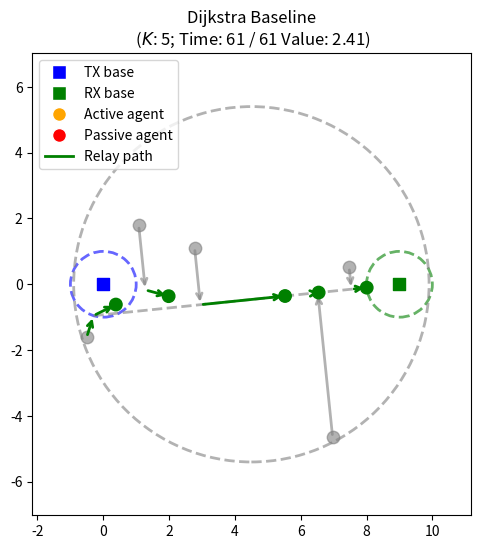

The script that saved this image:
import numpy as np
import matplotlib.pyplot as plt
import networkx as nx
from matplotlib.lines import Line2D
import matplotlib.animation as animation
from matplotlib.animation import FFMpegWriter
import os

"""
More complex:
Assumes the edge weight for ps_k -> q_j takes all possible paths to q_j into consideration.
"""

def compute_retrieval_point(pk, Rcom, p_tx=np.array([0.0, 0.0])):
    v = pk - p_tx 
    norm_pk = np.linalg.norm(v)
    if norm_pk > Rcom:
        return (Rcom / norm_pk) * v + p_tx
    else:
        return pk

def compute_relay_point(pj, ps_k, pk, pr, j_k, Rcom):
    """
    Compute the relay point for agent j_k (index in sorted projection order, starting from 1):
    - Project pj onto the line from ps_k to pr to get bar_pj (pmeet_j).
    - If agent can reach bar_pj in time, return bar_pj.
    - Otherwise, return q_j as described in the prompt.
    """
    # Direction from ps_k to pr
    u = pr - ps_k
    norm_u = np.linalg.norm(u)
    u = u / norm_u

    # Projection of pj onto the line (pmeet_j)
    bar_pj = ps_k + np.dot(pj - ps_k, u) * u

    c = np.linalg.norm(ps_k - pk)
    a = np.linalg.norm(bar_pj - ps_k) - j_k*Rcom
    a = np.linalg.norm(bar_pj - pj)

    # Condition for using the projection point
    if a <= c + max(0, np.linalg.norm(bar_pj - ps_k) - j_k*Rcom):
        return bar_pj

    # Otherwise, solve for q_j = bar_pj + t*n
    # n = unit normal from line to pj
    diff = pj - bar_pj
    norm_diff = np.linalg.norm(diff)
    if norm_diff < 1e-12:
        # pj is on the line, but can't reach bar_pj in time, so just return bar_pj
        return bar_pj
    n = diff / norm_diff

    # Quadratic coefficients
    D2 = c**2
    a2 = a**2
    b2 = a**2
    A = 4 * (b2 - D2)
    B = 4 * a * (D2 + a2 - b2)
    C = (D2 + a2 - b2)**2 - 4 * D2 * a2

    # Solve quadratic
    disc = B**2 - 4*A*C
    if disc < 0:
        raise ValueError("No real solution for relay point")
    sqrt_disc = np.sqrt(disc)
    t1 = (-B + sqrt_disc) / (2*A)
    t2 = (-B - sqrt_disc) / (2*A)

    # Choose the root that is in the direction of pj from bar_pj
    q1 = bar_pj + t1 * n
    q2 = bar_pj + t2 * n
    if np.dot(q1 - bar_pj, pj - bar_pj) >= 0:
        return q1
    else:
        return q2
    

def sample_capsule_point(R, Rcom, rng):
    """
    Sample a point uniformly from a capsule (rectangle + two half circles) along the x-axis,
    with rectangle width R, height 3*Rcom, and half circle radii 1.5*Rcom.
    The left circle is centered at (0, 0), the right at (R, 0).
    The rectangle's left side intersects the origin and has width R.
    """
    height = 3 * Rcom
    radius = 1.5 * Rcom
    area_rect = R * height
    area_circ = np.pi * radius**2
    area_total = area_rect + area_circ

    u = rng.uniform(0, area_total)
    if u < area_rect:
        # Rectangle part: x in [0, R]
        x = rng.uniform(0, R)
        y = rng.uniform(-height/2, height/2)
    else:
        # One of the half circles
        u_circ = rng.uniform(0, 1)
        r = radius * np.sqrt(u_circ)
        if rng.uniform() < 0.5:
            # Left half circle (centered at (0,0)), theta in [-pi/2, pi/2]
            theta = rng.uniform(np.pi/2, 3*np.pi/2)
            x = r * np.cos(theta)
            y = r * np.sin(theta)
        else:
            # Right half circle (centered at (R,0)), theta in [pi/2, 3pi/2]
            theta = rng.uniform(-np.pi/2, np.pi/2)
            x = R + r * np.cos(theta)
            y = r * np.sin(theta)
    return np.array([x, y])


def dijkstra_baseline(p_agents, p_tx, p_recv, Rcom=1.0, sigma=0.1, beta=0.99, c_pos=0.1, jammer=False):
    K = p_agents.shape[0]
    I = list(range(K))
    best_path = None
    best_distance = np.inf
    best_k = None
    best_graph = None
    best_relay_points = None

    # Store all candidate paths and relay points for later agent movement computation
    candidate_paths = []
    candidate_relay_points = []
    candidate_graphs = []
    candidate_k = []

    for k in I:
        pk = p_agents[k]
        ps_k = compute_retrieval_point(pk, Rcom, p_tx)
        pr = p_recv

        # Build graph G_k
        Gk = nx.DiGraph()

        # Node set
        node_map = {}  # maps agent idx to relay point
        Gk.add_node(k, pos=pk)  # retrieving agent
        Gk.add_node('s_k', pos=ps_k)
        Gk.add_node('r', pos=pr)

        # Direction vector from retrieval point to receiver
        direction = pr - ps_k
        norm_dir = np.linalg.norm(direction)
        direction = direction / norm_dir

        # Project all other agents onto the line and sort by increasing distance from ps_k to projection point
        agent_projections = []
        for j in I:
            if j == k:
                continue
            pj = p_agents[j]
            # Compute projection point of pj onto the line through ps_k and pr
            u = direction
            proj_pj = ps_k + np.dot(pj - ps_k, u) * u
            dist = np.linalg.norm(proj_pj - ps_k)
            # Only keep agents whose projection is to the right of ps_k
            if 0 <= np.dot(proj_pj - ps_k, pr - ps_k) :
                agent_projections.append((j, proj_pj, dist))

        # Sort by increasing distance from ps_k to projection point
        sorted_agents = [j for j, proj, dist in sorted(agent_projections, key=lambda x: x[2])]

        # Add relay agents and compute relay points
        for idx, j in enumerate(sorted_agents):  
            pj = p_agents[j]
            relay_j = compute_relay_point(pj, ps_k, pk, pr, j_k=idx+1, Rcom=Rcom)
            node_map[j] = relay_j
            Gk.add_node(j, pos=relay_j)

        # Edge set
        # From retrieving agent k to its retrieval point s_k
        Gk.add_edge(k, 's_k', weight=np.linalg.norm(ps_k - pk))

        # From retrieval point s_k to receiving base r
        Gk.add_edge('s_k', 'r', weight=max(0, np.linalg.norm(pr - ps_k) - Rcom))

        # From retrieval point s_k to relay agents j
        for j, relay_j in node_map.items():
            if j != k:
                w = max(0, np.linalg.norm(relay_j - ps_k) - Rcom)
                Gk.add_edge('s_k', j, weight=w)

                # From relay agents j to receiving base r
                Gk.add_edge(j, 'r', weight=max(0, np.linalg.norm(pr - relay_j) - Rcom))
        
        # From relay agents j to other relay agents l
        for j, relay_j in node_map.items():
            if j != k:
                for l, relay_l in node_map.items():
                    if j != l and l != k:
                        Gk.add_edge(j, l, weight=max(0, np.linalg.norm(relay_l - relay_j) - Rcom))

        # Run Dijkstra from k to r
        try:
            path = nx.dijkstra_path(Gk, source=k, target='r', weight='weight')

            # Compute total distance of path
            total_dist = 0
            for i in range(len(path)-1):
                total_dist += Gk.edges[path[i], path[i+1]]['weight']


            candidate_paths.append((path, total_dist))
            candidate_relay_points.append(node_map)
            candidate_graphs.append(Gk)
            candidate_k.append(k)

            # Update best if needed
            if total_dist < best_distance:
                best_distance = total_dist
                best_path = path
                best_k = k
                best_graph = Gk
                best_relay_points = node_map
        except nx.NetworkXNoPath:
            continue

    # TODO: Adjust for jammer 
    if jammer:
        print("Not implemented: jammer adjustment")

    # Find relaying agents in optimal path (excluding retrieving agent and bases)
    relaying_agents = [n for n in best_path if isinstance(n, int) and n != best_k]
    k_D = len(relaying_agents)                 # number of relaying agents
    T_M = int(np.ceil(best_distance / sigma))  # movement time
    T_D = T_M + k_D + 2                        # total delivery time

    # Compute per-agent distances and movement times
    D_k = np.zeros(K)
    t_start_k = np.zeros(K, dtype=int)
    t_stop_k = -1*np.ones(K, dtype=int)  # -1 means agent does not move

    # Map agent index to relay point in path
    relay_points_in_path = []
    for n in best_path:
        if isinstance(n, int) and n != best_k:
            relay_points_in_path.append(best_relay_points[n])

    # Distance and movement times for retrieving agent
    if k_D > 0:  # there are relaying agents
        first_relay = relaying_agents[0]
        t_stop_k[best_k] = int(np.ceil(
            np.linalg.norm(best_graph.nodes['s_k']['pos'] - p_agents[best_k]) / sigma
        )) + 1 + int(np.ceil(
            max(0, np.linalg.norm(best_relay_points[first_relay] - best_graph.nodes['s_k']['pos']) - Rcom
        ) / sigma))
    else:
        # No relaying agents: retrieving agent goes to retrieval point, then to receiver
        t_stop_k[best_k] = int(np.ceil(
            np.linalg.norm(best_graph.nodes['s_k']['pos'] - p_agents[best_k]) / sigma
        )) + 1 + int(np.ceil(
            max(0, np.linalg.norm(p_recv - best_graph.nodes['s_k']['pos']) - Rcom
        ) / sigma))

    # Distances and movement times for relaying agents
    for idx, k in enumerate(relaying_agents):
        relay_point = best_relay_points[k]
        if idx < k_D - 1:  # not the last relay agent
            next_relay = relaying_agents[idx+1]
            D_k[k] = np.linalg.norm(relay_point - p_agents[k]) \
                + max(0, np.linalg.norm(best_relay_points[next_relay] - relay_point) - Rcom)
        else:  # last relay agent
            D_k[k] = np.linalg.norm(relay_point - p_agents[k]) \
                + max(0, np.linalg.norm(p_recv - relay_point) - Rcom)
            
    # Movement times
    for idx, k in enumerate(relaying_agents):
        # Start time: must arrive at relay point before the preceding agent arrives
        travel_projection_time = int(np.ceil(np.linalg.norm(best_relay_points[k] - p_agents[k]) / sigma))
        if idx == 0:
            t_start_k[k] = t_stop_k[best_k] - travel_projection_time
        else:
            prev_relay = relaying_agents[idx-1]
            prev_arrival = t_stop_k[prev_relay]  # previous relay agent's arrival at this relay point
            t_start_k[k] = prev_arrival - travel_projection_time

        # Stop time: when agent reaches the point where it relays the message to the next agent
        next_relay_time = int(np.ceil(max(0, np.linalg.norm(best_relay_points[relaying_agents[idx+1]] - best_relay_points[k]) - Rcom) / sigma)) \
            if idx < k_D - 1 else int(np.ceil(max(0, np.linalg.norm(p_recv - best_relay_points[k]) - Rcom) / sigma))
        t_stop_k[k] = t_start_k[k] + travel_projection_time + 1 + next_relay_time  

    # Value computation (see reasoning behind cost parameters, especially state s^#)
    T = int(np.floor((1.1 * R + 2 * Rcom) / sigma)) + K
    Rmax = (K+4)*Rcom
    D_tot = (1 + 0.1 * K) * Rmax + (2 + 0.5 * K * (K - 1)) * Rcom
    r_del = ((1-beta**T)/(1-beta))*(D_tot/T)
    V_piD = (beta**T_D)*r_del
    for t in range(T_D+1):
        for k in range(K):
            if t_start_k[k] <= t < t_stop_k[k]:
                V_piD -= c_pos * sigma**2 * (beta**t)

    return {
        'retrieving_agent': best_k,
        'path': best_path,
        'distance': best_distance,
        'delivery_time': T_D,
        'value': V_piD,
        'relay_points': best_relay_points,
        'graph': best_graph,
        'agent_distances': D_k,
        'agent_start_times': t_start_k,
        'agent_stop_times': t_stop_k,
        'relaying_agents': relaying_agents
    }



def sample_scenario(K=5, Rcom=1.0, R=5.0, Ra=0.6, sigma=0.1, seed=None):
    rng = np.random.default_rng(seed)

    Rmin = K * Rcom
    Rmax = (K + 4) * Rcom
    dense = R <= (K + 1) * Rcom

    # Transmitting base at origin
    p_tx = np.array([0.0, 0.0])

    # Midpoint for agents initialization
    p0 = np.array([R/2, 0.0])

    # Agent positions around p0
    agent_radiuses = Ra * np.sqrt(rng.uniform(0, 1, size=(K, 1)))    
    agent_angles = rng.uniform(0, 2*np.pi, size=(K, 1))
    p_agents = p0 + agent_radiuses*np.hstack([np.cos(agent_angles), np.sin(agent_angles)])

    # Agent initial orientations
    phi_agents = rng.uniform(0, 2*np.pi, size=K)

    # Receiver base
    p_recv = np.array([R, 0.0])

    # Jammer agent
    p_j = sample_capsule_point(R, Rcom, rng)

    # Jammer displacement (velocity vector)
    # Uniformly distributed in the half plane directed from jammer_pos towards the midpoint between the bases
    pmid = (p_tx + p_recv) / 2
    theta_j_prime = np.arctan2(pmid[1] - p_j[1], pmid[0] - p_j[0])
    theta_j = rng.uniform(theta_j_prime - np.pi/2, theta_j_prime + np.pi/2)
    dp_j = sigma * np.array([np.cos(theta_j), np.sin(theta_j)])  # assume max velocity sigma

    return {
        'R': R,
        'Rmin': Rmin,
        'Rmax': Rmax,
        'dense': dense,
        'p_agents': p_agents,
        'phi_agents': phi_agents,
        'p_recv': p_recv,
        'p0': p0,
        'p_tx': p_tx,
        'Rcom': Rcom,
        'Ra': Ra,
        'p_j': p_j,
        'dp_j': dp_j,
    }


def plot_scenario(sample, directed=False, jammer=False, savepath=None):
    R = sample['R']
    Rmin = sample['Rmin']
    Rmax = sample['Rmax']
    p_agents = sample['p_agents']
    p_recv = sample['p_recv']
    p0 = sample['p0']
    p_tx = sample['p_tx']
    Rcom = sample['Rcom']
    Ra = sample['Ra']

    # Colors and line widths (same as plot_scenario_with_path_colored)
    init_agent_color = "orange"
    receive_color = "blue"
    deliver_color = "green"
    alpha_circle = 0.6
    alpha_init_agent = 0.6
    line_width = 2
    marker_size = 80
    arrow_scale = 10

    fig, ax = plt.subplots(figsize=(6, 6))

    # Transmitting base
    ax.scatter(*p_tx, c=receive_color, marker='s', s=marker_size)#, label='TX base')
    ax.add_artist(plt.Circle(p_tx, Rcom, color=receive_color, fill=False, linestyle='--', linewidth=line_width, alpha=alpha_circle))

    # Midpoint base p0 radius (where agents are initialized)
    ax.add_artist(plt.Circle([R/2, 0], 0.6*R, color="gray", fill=False, linestyle='--', linewidth=line_width, alpha=alpha_circle))

    # Receiver base
    ax.scatter(*p_recv, c=deliver_color, marker='s', s=marker_size)#, label='RX base')
    ax.add_artist(plt.Circle(p_recv, Rcom, color=deliver_color, fill=False, linestyle='--', linewidth=line_width, alpha=alpha_circle))

    # Plot initial agent positions
    ax.scatter(p_agents[:, 0], p_agents[:, 1], c=init_agent_color, alpha=alpha_init_agent, s=marker_size, zorder=21)

    # Plot initial agent orientations
    if directed:
        phi_agents = sample['phi_agents']
        for i in range(p_agents.shape[0]):
            phi = phi_agents[i]
            p = p_agents[i]
            #ax.arrow(p[0], p[1],
            #             np.sqrt(arrow_scale*sigma)*np.cos(phi), np.sqrt(arrow_scale*sigma)*np.sin(phi), fc='orange', ec='orange', alpha=alpha_init_agent, lw=line_width)
            ax.annotate("", xy=p + arrow_scale*sigma*np.array([np.cos(phi), np.sin(phi)]), xytext=p,    # plot displacement vector (jammer motion direction)
                    arrowprops=dict(arrowstyle="->", color=init_agent_color, lw=line_width))

    # Add Rcom circles around each agent
    for agent_pos in p_agents:
        ax.add_artist(plt.Circle(agent_pos, Rcom, color=init_agent_color, fill=False, linestyle='--', linewidth=line_width, alpha=0.4, zorder=1))

    # Plot jammer
    if jammer:
        p_j = sample['p_j']
        dp_j = sample['dp_j']
        ax.scatter(p_j[0], p_j[1], c='red', marker='x', s=marker_size+50, label='Jammer')
        ax.annotate("", xy=p_j + arrow_scale*dp_j, xytext=p_j,    # plot displacement vector (jammer motion direction)
                    arrowprops=dict(arrowstyle="->", color='red', lw=line_width))

    # Adjust plot limits
    ax.set_xlim(-0.2*Ra, R+0.2*Ra)
    ax.set_ylim(-1.1*Ra, 1.1*Ra)

    # Annotations
    #ax.text(0.02, 0.92, f"R = {R:.3f}\nRmin = {Rmin:.3f}\nRmax = {Rmax:.3f}\nThreshold = {(p_agents.shape[0]+1)*Rcom:.3f}",
    #        transform=ax.transAxes, fontsize=8, verticalalignment='top')

    # Custom legend for scenario
    legend_elements = [
        Line2D([0], [0], marker='s', color='w', label='TX base', markerfacecolor=receive_color, markersize=10),
        Line2D([0], [0], marker='s', color='w', label='RX base', markerfacecolor=deliver_color, markersize=10),
        Line2D([0], [0], marker='o', color='w', label='Init pos', markerfacecolor=init_agent_color, markersize=10, alpha=alpha_init_agent),
    ]
    handles, labels = ax.get_legend_handles_labels()
    ax.legend(handles + legend_elements, labels + [le.get_label() for le in legend_elements], loc="upper left")

    ax.set_aspect('equal')
    #ax.grid(True, linestyle='--', alpha=0.6)
    ax.set_xlim(-0.4 * Ra, R + 0.4 * Ra)
    ax.set_ylim(-1.3 * Ra, 1.3 * Ra)
    plt.title(f"Initial state, K={p_agents.shape[0]}")

    if savepath:
        plt.savefig(savepath, dpi=300)
    else:
        plt.show()

def plot_scenario_with_path_colored(sample, dijkstra_result, savepath=None, jammer=False, debug=False):
    R = sample['R']
    p_agents = sample['p_agents']
    p_recv = sample['p_recv']
    p_tx = sample['p_tx']
    Rcom = sample['Rcom']
    Ra = sample['Ra']

    # Colors and line widths
    agent_color = "orange"
    init_agent_color = "grey"
    receive_color = "blue"
    deliver_color = "green"
    passive_color = "red"
    alpha_circle = 0.6
    alpha_init_agent = 0.6
    line_width = 2
    marker_size = 80

    fig, ax = plt.subplots(figsize=(6, 6))

    # Transmitting base
    ax.scatter(*p_tx, c=receive_color, marker='s', s=marker_size, label='TX base')
    ax.add_artist(plt.Circle(p_tx, Rcom, color=receive_color, fill=False, linestyle='--', linewidth=line_width, alpha=alpha_circle))

    # Midpoint base p0 radius (where agents are initialized)
    ax.add_artist(plt.Circle([R/2, 0], 0.6*R, color=init_agent_color, fill=False, linestyle='--', linewidth=line_width, alpha=alpha_circle))

    # Receiver base
    ax.scatter(*p_recv, c=deliver_color, marker='s', s=marker_size, label='RX base')
    ax.add_artist(plt.Circle(p_recv, Rcom, color=deliver_color, fill=False, linestyle='--', linewidth=line_width, alpha=alpha_circle))

    # Node positions
    node_positions = {'s': p_tx, 'r': p_recv}
    for i, pos in enumerate(p_agents):
        node_positions[i] = pos

    # Add retrieval point for the retrieving agent
    km = dijkstra_result['retrieving_agent']
    ps_k = compute_retrieval_point(p_agents[km], sample['Rcom'])
    node_positions['s_k'] = ps_k
    ax.annotate(
        "", xy=ps_k, xytext=p_agents[km],
        arrowprops=dict(arrowstyle="->", color=deliver_color, lw=line_width, alpha=1.0)
    )

    # Plot dashed line from retrieval point to the Rcom circle of the receiving base
    direction = p_recv - ps_k
    norm = np.linalg.norm(direction)
    end_point = p_recv
    ax.plot([ps_k[0], end_point[0]], [ps_k[1], end_point[1]],
            c=init_agent_color, linestyle='--', linewidth=line_width, alpha=0.6, zorder=1)

    # Instead of plotting the retrieving point, plot the point where the retrieving agent relays to the next agent:
    if dijkstra_result['relaying_agents']:
        first_relay = dijkstra_result['relaying_agents'][0]
        start = ps_k
        end = dijkstra_result['relay_points'][first_relay]
        direction = end - start
        norm = np.linalg.norm(direction)
        if norm > 1e-8:
            direction = direction / norm
            relay_contact = end - direction * sample['Rcom']
            ax.scatter(relay_contact[0], relay_contact[1], c=agent_color, marker='o', s=marker_size)

    # Plot the retrieval points
    #ax.scatter(ps_k[0], ps_k[1], c=agent_color, marker='o')


    path = dijkstra_result['path']
    relay_points = dijkstra_result['relay_points']

    # Track if relay points and passive agents are plotted for legend
    relay_point_plotted = False
    passive_agent_plotted = False

    # Plot relay points (destinations) with full opacity, only for relaying agents
    if not debug:
        for idx in dijkstra_result['relaying_agents']:
            relay = relay_points[idx]
            ax.scatter(relay[0], relay[1], c=agent_color, alpha=1.0, marker='o', s=marker_size, zorder=20)
            # Add Rcom circle around relay point
            circle = plt.Circle(relay, Rcom, color=agent_color, fill=False, linestyle='--', linewidth=line_width, alpha=alpha_circle, zorder=2)
            ax.add_artist(circle)
            relay_point_plotted = True
    else:  # Debug mode: plot all relay points
        for idx in relay_points:
            relay = relay_points[idx]
            ax.scatter(relay[0], relay[1], c=agent_color, alpha=1.0, marker='o', s=marker_size, zorder=20)
            # Add Rcom circle around relay point
            circle = plt.Circle(relay, Rcom, color=agent_color, fill=False, linestyle='--', linewidth=line_width, alpha=alpha_circle, zorder=2)
            ax.add_artist(circle)
            relay_point_plotted = True

    # Plot initial agent positions
    ax.scatter(p_agents[:, 0], p_agents[:, 1], c=init_agent_color, alpha=alpha_init_agent, s=marker_size, zorder=21)
    
    # Plot passive agents in red at their initial positions
    for idx in range(len(p_agents)):
        if idx not in dijkstra_result['relaying_agents'] and idx != dijkstra_result['retrieving_agent']:
            ax.scatter(p_agents[idx, 0], p_agents[idx, 1], c=passive_color, alpha=1.0, marker='o', s=marker_size, zorder=22)
            passive_agent_plotted = True

    # Connect only relaying agents' initial positions to their relay points with dashed lines
    for idx, relay in relay_points.items():
        if idx in dijkstra_result['relaying_agents']:
            agent_pos = p_agents[idx]
            ax.annotate(
                "",  # No text
                xy=relay,
                xytext=agent_pos,
                arrowprops=dict(
                    arrowstyle="->",
                    color=init_agent_color,
                    lw=line_width,
                    alpha=alpha_init_agent
                )
            )

    # Message retrieval arrow (agent -> transmitter)
    #ax.annotate("", xy=node_positions['s'], xytext=node_positions[km],
    #            arrowprops=dict(arrowstyle="->", color=receive_color, lw=2))

    # Message delivery arrows along Dijkstra path (km -> ... -> r)
    last_meet_point = None  # Will store the final relay point on Rcom of receiver
    for i in range(len(path)-1):
        node_from = path[i]
        node_to = path[i+1]
        # Use relay points for agent nodes, otherwise use node_positions
        def get_plot_pos(node):
            if isinstance(node, int) and node in relay_points:
                return relay_points[node]
            else:
                return node_positions[node]
        start = get_plot_pos(node_from)
        end = get_plot_pos(node_to)
        # If next node is a relay agent, plot arrow to the edge of its Rcom circle
        if isinstance(node_to, int) and node_to in relay_points:
            direction = relay_points[node_to] - start
            norm = np.linalg.norm(direction)
            # Only plot arrow if distance > Rcom
            if norm > Rcom + 1e-8:
                direction = direction / norm
                end = relay_points[node_to] - direction * sample['Rcom']
                ax.annotate("", xy=end, xytext=start,
                            arrowprops=dict(arrowstyle="->", color=deliver_color, lw=line_width))
        elif node_to == 'r':
            # Last arrow: from last relay point to edge of receiver base Rcom circle
            direction = p_recv - start
            norm = np.linalg.norm(direction)
            if norm > Rcom + 1e-8:
                direction = direction / norm
                end = p_recv - direction * sample['Rcom']
                last_meet_point = end  # Save the final relay point
                ax.annotate("", xy=end, xytext=start,
                            arrowprops=dict(arrowstyle="->", color=deliver_color, lw=line_width))
        else:
            # For other cases, plot arrow if distance > Rcom
            norm = np.linalg.norm(end - start)
            if norm > Rcom + 1e-8:
                ax.annotate("", xy=end, xytext=start,
                            arrowprops=dict(arrowstyle="->", color=deliver_color, lw=line_width))

    # Plot the relaying point where the last agent meets Rcom of the receiving base
    if last_meet_point is not None:
        ax.scatter(last_meet_point[0], last_meet_point[1], c=agent_color, marker='o', s=marker_size)# label='Final relay point')
        
    # Plot initial agent positions
    ax.scatter(p_agents[:, 0], p_agents[:, 1], c=init_agent_color, alpha=alpha_init_agent, s=marker_size)#, label='Init pos')

    # Adjust plot limits
    #ax.set_xlim(-0.2*Ra, R+0.2*Ra)
    #ax.set_ylim(-1.1*Ra, 1.1*Ra)
    ax.set_xlim(-0.4 * Ra, R + 0.4 * Ra)
    ax.set_ylim(-1.3 * Ra, 1.3 * Ra)

    # Annotations
    #ax.text(0.02, 0.92, f"R = {R:.3f}\nRmin = {Rmin:.3f}\nRmax = {Rmax:.3f}\nThreshold = {(len(p_agents)+1)*Rcom:.3f}",
    #        transform=ax.transAxes, fontsize=8, verticalalignment='top')

    # TODO plot jammer trajectory, might need to adjust the above since the communication radii will depend on the jammer's position
    if jammer:
        print("Not implemented: jammer plotting")

    # Custom legend for arrows and relay points
    legend_elements = [
        Line2D([0], [0], color=deliver_color, lw=2, label='Relay path'),
        Line2D([0], [0], marker='o', color='w', label='Init pos', markerfacecolor=init_agent_color, markersize=10, alpha=alpha_init_agent),
        Line2D([0], [0], marker='o', color='w', label='Relay point', markerfacecolor=agent_color, markersize=10),
    ]
    # Only add passive agent if it was plotted
    if passive_agent_plotted:
        legend_elements.append(Line2D([0], [0], marker='o', color='w', label='Passive agent', markerfacecolor=passive_color, markersize=10))

    handles, labels = ax.get_legend_handles_labels()
    ax.legend(handles + legend_elements, labels + [le.get_label() for le in legend_elements], loc="upper left")

    ax.set_aspect('equal')
    #ax.grid(True, linestyle='--', alpha=0.6)
    plt.title(
        "Dijkstra Baseline\n"
        f"($K$: {K}; Time steps: {dijkstra_result['delivery_time']}; Value: {dijkstra_result['value']:.2f})"
    )


    if savepath:
        plt.savefig(savepath, dpi=300)
    plt.show()


def animate_scenario_with_path_colored(sample, dijkstra_result, savepath=None, interval=100):
    
    if savepath:
        png_folder = savepath[:-4] + "_frames" 
        if not os.path.exists(png_folder):
            os.makedirs(png_folder)

    p_agents = sample['p_agents']
    K = p_agents.shape[0]
    t_start_k = dijkstra_result['agent_start_times']
    t_stop_k = dijkstra_result['agent_stop_times']
    T_D = dijkstra_result['delivery_time']
    relay_points = dijkstra_result['relay_points']
    relaying_agents = dijkstra_result['relaying_agents']
    retrieving_agent = dijkstra_result['retrieving_agent']

    # Colors and line widths
    agent_color = "orange"
    init_agent_color = "grey"
    send_color = "blue"
    deliver_color = "green"
    passive_color = "red"
    alpha_circle = 0.6
    alpha_init_agent = 0.6
    line_width = 2
    marker_size = 80

    R = sample['R']
    Rcom = sample['Rcom']
    Ra = sample['Ra']
    p_tx = sample['p_tx']
    p_recv = sample['p_recv']

    fig, ax = plt.subplots(figsize=(6, 6))
    # Plot initial agent positions in grey (static, underneath everything)
    ax.scatter(p_agents[:, 0], p_agents[:, 1], c=init_agent_color, alpha=alpha_init_agent, s=marker_size, zorder=1, label='Init pos')

    # --- Static elements ---
    ax.scatter(*p_tx, c=send_color, marker='s', s=marker_size, label='TX base')
    ax.add_artist(plt.Circle(p_tx, Rcom, color=send_color, fill=False, linestyle='--', lw=line_width, alpha=alpha_circle))
    ax.scatter(*p_recv, c=deliver_color, marker='s', s=marker_size, label='RX base')
    ax.add_artist(plt.Circle(p_recv, Rcom, color=deliver_color, fill=False, linestyle='--', lw=line_width, alpha=alpha_circle))
    ax.add_artist(plt.Circle([R/2, 0], 0.6*R, color=init_agent_color, fill=False, linestyle='--', linewidth=line_width, alpha=alpha_circle))

    # Add retrieval point for the retrieving agent
    km = retrieving_agent
    ps_k = compute_retrieval_point(p_agents[km], sample['Rcom'])

    # Plot dashed line from retrieval point to the Rcom circle of the receiving base
    direction = p_recv - ps_k
    norm = np.linalg.norm(direction)
    if norm > 1e-8:
        direction = direction / norm
        end_point = p_recv - direction * Rcom
    else:
        end_point = p_recv
    ax.plot([ps_k[0], end_point[0]], [ps_k[1], end_point[1]],
            c=init_agent_color, linestyle='--', linewidth=line_width, alpha=0.6, zorder=1)

    # --- 1) Build waypoints for each agent ---
    waypoints = [None] * K
    for k in range(K):
        if k == retrieving_agent:
            # Retrieving agent: initial -> retrieval point -> first relay point or receiver Rcom
            w = [p_agents[k], ps_k]
            if relaying_agents:
                first_relay = relaying_agents[0]
                relay_dest = relay_points[first_relay]
                direction = relay_dest - ps_k
                dist = np.linalg.norm(direction)
                if dist > Rcom:
                    direction = direction / dist
                    relay_dest = relay_dest - direction * Rcom
                w.append(relay_dest)
            else:
                direction = p_recv - ps_k
                dist = np.linalg.norm(direction)
                if dist > 1e-8:
                    direction = direction / dist
                    relay_dest = p_recv - direction * Rcom
                else:
                    relay_dest = p_recv
                w.append(relay_dest)
            waypoints[k] = w
        elif k in relay_points:
            if k in relaying_agents:
                idx_in_chain = relaying_agents.index(k)
                w = [p_agents[k]]
                relay_with_prev = relay_points[k]
                w.append(relay_with_prev)
                if idx_in_chain < len(relaying_agents) - 1:
                    next_agent = relaying_agents[idx_in_chain + 1]
                    relay_with_next = relay_points[next_agent]
                    direction = relay_with_next - relay_with_prev
                    dist = np.linalg.norm(direction)
                    if dist > Rcom:
                        direction = direction / dist
                        relay_with_next = relay_with_next - direction * Rcom
                    w.append(relay_with_next)
                else:  # last relay agent: relay to receiver Rcom
                    direction = p_recv - relay_with_prev
                    dist = np.linalg.norm(direction)
                    if dist > Rcom:
                        direction = direction / dist
                        relay_with_next = p_recv - direction * Rcom
                        w.append(relay_with_next)
                waypoints[k] = w
            else:
                waypoints[k] = [p_agents[k]]
        else:
            waypoints[k] = [p_agents[k]]

    # --- 2) Agent position interpolation ---
    def get_agent_pos(k, t):
        t_start = t_start_k[k]
        t_stop = t_stop_k[k]
        wp = waypoints[k]
        n_wp = len(wp)
        if n_wp == 1:
            return wp[0]
        elif n_wp == 2:
            seg1 = np.linalg.norm(wp[1] - wp[0])
            if seg1 == 0:
                return wp[0]
            if t < t_start:
                return wp[0]
            elif t >= t_stop:
                return wp[1]
            else:
                frac = (t - t_start) / max(1, t_stop - t_start)
                dist = frac * seg1
                return wp[0] + (wp[1] - wp[0]) * (dist / seg1)
        elif n_wp == 3:
            seg1 = np.linalg.norm(wp[1] - wp[0])
            seg2 = np.linalg.norm(wp[2] - wp[1])
            total = seg1 + seg2
            total_time = t_stop - t_start
            if t < t_start:
                return wp[0]
            elif t >= t_stop:
                return wp[2]
            else:
                frac = (t - t_start) / max(1, total_time)
                dist = frac * total
                if dist <= seg1:
                    if seg1 == 0:
                        return wp[1]
                    return wp[0] + (wp[1] - wp[0]) * (dist / seg1)
                else:
                    if seg2 == 0:
                        return wp[2]
                    return wp[1] + (wp[2] - wp[1]) * ((dist - seg1) / seg2)
        else:
            return wp[-1]

    # --- 3) Animation objects ---
    agent_dots = ax.scatter(p_agents[:, 0], p_agents[:, 1], c=[agent_color]*K, s=marker_size, zorder=30)
    relay_arrows1 = []
    relay_arrows2 = []
    for _ in relaying_agents:
        arrow1 = ax.annotate("", xy=(0,0), xytext=(0,0),
                             arrowprops=dict(arrowstyle="->", color=init_agent_color, lw=line_width, alpha=alpha_init_agent))
        relay_arrows1.append(arrow1)
        arrow2 = ax.annotate("", xy=(0,0), xytext=(0,0),
                             arrowprops=dict(arrowstyle="->", color=deliver_color, lw=line_width, alpha=1.0))
        relay_arrows2.append(arrow2)
    retrieving_arrow1 = ax.annotate("", xy=(0,0), xytext=(0,0),
                                    arrowprops=dict(arrowstyle="->", color=deliver_color, lw=line_width, alpha=1.0))
    retrieving_arrow2 = ax.annotate("", xy=(0,0), xytext=(0,0),
                                    arrowprops=dict(arrowstyle="->", color=deliver_color, lw=line_width, alpha=1.0))

    # --- 4) Animation update function ---
    def animate(t):
        # Remove previous Rcom circles
        for c in getattr(ax, "_agent_circles", []):
            try:
                c.remove()
            except Exception:
                pass
        ax._agent_circles = []

        current_pos = np.zeros_like(p_agents)
        colors = []
        for k in range(K):
            pos = get_agent_pos(k, t)
            current_pos[k] = pos
            if k == retrieving_agent or k in relaying_agents:
                if t < t_stop_k[k]:
                    colors.append(agent_color)
                else:
                    colors.append(deliver_color)
                # Draw Rcom circle only while moving
                if t < t_stop_k[k]:
                    circ = plt.Circle(pos, Rcom, color=agent_color, fill=False, linestyle='--', linewidth=line_width, alpha=alpha_circle, zorder=2)
                    ax.add_artist(circ)
                    ax._agent_circles.append(circ)
            else:
                colors.append(passive_color)
                # No Rcom circle for passive agents

        agent_dots.set_offsets(current_pos)
        agent_dots.set_facecolors(colors)

        # --- Relaying agent arrows (two segments) ---
        for idx, k in enumerate(relaying_agents):
            wp = waypoints[k]
            pos = get_agent_pos(k, t)
            if len(wp) == 3:
                seg1 = np.linalg.norm(wp[1] - wp[0])
                seg2 = np.linalg.norm(wp[2] - wp[1])
                total = seg1 + seg2
                t_start = t_start_k[k]
                t_stop = t_stop_k[k]
                total_time = t_stop - t_start
                if t < t_start:
                    frac = 0
                elif t >= t_stop:
                    frac = 1
                else:
                    frac = (t - t_start) / max(1, total_time)
                dist = frac * total
                if dist <= seg1:
                    # On first segment: initial -> relay_with_prev
                    relay_arrows1[idx].set_position(wp[0])
                    relay_arrows1[idx].xy = pos
                    relay_arrows1[idx].arrow_patch.set_color(init_agent_color)
                    relay_arrows1[idx].arrow_patch.set_alpha(alpha_init_agent)
                    relay_arrows2[idx].set_position((0,0))
                    relay_arrows2[idx].xy = (0,0)
                    relay_arrows2[idx].arrow_patch.set_alpha(0)
                else:
                    # On second segment: show both arrows
                    relay_arrows1[idx].set_position(wp[0])
                    relay_arrows1[idx].xy = wp[1]
                    relay_arrows1[idx].arrow_patch.set_color(init_agent_color)
                    relay_arrows1[idx].arrow_patch.set_alpha(alpha_init_agent)
                    relay_arrows2[idx].set_position(wp[1])
                    relay_arrows2[idx].xy = pos
                    relay_arrows2[idx].arrow_patch.set_color(deliver_color)
                    relay_arrows2[idx].arrow_patch.set_alpha(1)
            elif len(wp) == 2:
                relay_arrows1[idx].set_position(wp[0])
                relay_arrows1[idx].xy = pos
                relay_arrows1[idx].arrow_patch.set_color(init_agent_color)
                relay_arrows1[idx].arrow_patch.set_alpha(alpha_init_agent)
                relay_arrows2[idx].set_position((0,0))
                relay_arrows2[idx].xy = (0,0)
                relay_arrows2[idx].arrow_patch.set_alpha(0)

        # --- Retrieving agent arrows (two segments) ---
        wp = waypoints[retrieving_agent]
        pos = get_agent_pos(retrieving_agent, t)
        if len(wp) == 3:
            seg1 = np.linalg.norm(wp[1] - wp[0])
            seg2 = np.linalg.norm(wp[2] - wp[1])
            total = seg1 + seg2
            t_start = t_start_k[retrieving_agent]
            t_stop = t_stop_k[retrieving_agent]
            total_time = t_stop - t_start
            if t < t_start:
                frac = 0
            elif t >= t_stop:
                frac = 1
            else:
                frac = (t - t_start) / max(1, total_time)
            dist = frac * total
            if dist <= seg1:
                retrieving_arrow1.set_position(wp[0])
                retrieving_arrow1.xy = pos
                retrieving_arrow1.arrow_patch.set_color(deliver_color)
                retrieving_arrow1.arrow_patch.set_alpha(1)
                retrieving_arrow2.set_position((0,0))
                retrieving_arrow2.xy = (0,0)
                retrieving_arrow2.arrow_patch.set_alpha(0)
            else:
                retrieving_arrow1.set_position(wp[0])
                retrieving_arrow1.xy = wp[1]
                retrieving_arrow1.arrow_patch.set_color(deliver_color)
                retrieving_arrow1.arrow_patch.set_alpha(1)
                retrieving_arrow2.set_position(wp[1])
                retrieving_arrow2.xy = pos
                retrieving_arrow2.arrow_patch.set_color(deliver_color)
                retrieving_arrow2.arrow_patch.set_alpha(1)
        elif len(wp) == 2:
            retrieving_arrow1.set_position(wp[0])
            retrieving_arrow1.xy = pos
            retrieving_arrow1.arrow_patch.set_color(deliver_color)
            retrieving_arrow1.arrow_patch.set_alpha(1)
            retrieving_arrow2.set_position((0,0))
            retrieving_arrow2.xy = (0,0)
            retrieving_arrow2.arrow_patch.set_alpha(0)

        ax.set_title(f"Dijkstra Baseline\n ($K$: {K}; Time: {t} / {max(int(np.max(t_stop_k)+1), T_D)} Value: {dijkstra_result['value']:.2f})")
        
        # Save PNG snapshot if requested
        if savepath is not None:
            fname = os.path.join(png_folder, f"frame_{t:04d}.png")
            plt.savefig(fname, dpi=150)

        return [agent_dots] + relay_arrows1 + relay_arrows2 + [retrieving_arrow1, retrieving_arrow2]

    # --- Legend ---
    legend_elements = [
        Line2D([0], [0], marker='s', color='w', label='TX base', markerfacecolor=send_color, markersize=10),
        Line2D([0], [0], marker='s', color='w', label='RX base', markerfacecolor=deliver_color, markersize=10),
        Line2D([0], [0], marker='o', color='w', label='Active agent', markerfacecolor=agent_color, markersize=10),
        Line2D([0], [0], marker='o', color='w', label='Passive agent', markerfacecolor=passive_color, markersize=10),
        Line2D([0], [0], color=deliver_color, lw=2, label='Relay path'),
    ]
    ax.legend(handles=legend_elements, loc="upper left")

    ax.set_aspect('equal')
    ax.set_xlim(-0.4 * Ra, R + 0.4 * Ra)
    ax.set_ylim(-1.3 * Ra, 1.3 * Ra)
    

    ani = animation.FuncAnimation(
        fig, animate, frames=int(np.max(t_stop_k)) + 2, interval=interval, blit=False, repeat=False
    )

    if savepath:
        ani.save(savepath, writer='pillow', fps=1000//interval)
    else:
        plt.show()


if __name__ == '__main__':
    debug = False

    # Scenario parameters
    K = 5  # something weird with K=3 seed=1  (weird meetup point for retrieving agent and first relay agent)
    Rcom = 1.0
    R = (K+4)*Rcom
    Ra = 0.6*R

    sigma = 0.1
    beta = 0.99

    directed = False
    jammer = True

    seed=1

    # Cost parameters
    cost_motion = 5
    cost_antenna = 1

    # Saving stuff
    plot_folder = "Plots"
    init_fig_folder = "Initial_states"
    dijk_fig_folder = "Dijkstra_plots"
    anim_folder = "Animations"
    file_name = fr"dijkstra_baseline_K{K}_seed{seed}"

    #save_path = None
    init_save_path = os.path.join(plot_folder, init_fig_folder, file_name+'_init'+'.png') 
    dijkstra_save_path = os.path.join(plot_folder, dijk_fig_folder, file_name+'.png') 
    animation_save_path = os.path.join(anim_folder, file_name+'.gif')

    sample = sample_scenario(K=K, Rcom=Rcom, R=R, Ra=Ra, sigma=sigma, seed=seed)
    #plot_scenario(sample, directed=directed, jammer=jammer, savepath=init_save_path)
    result = dijkstra_baseline(sample['p_agents'], sample['p_tx'], sample['p_recv'], Rcom=Rcom, sigma=sigma, beta=beta, c_pos=cost_motion, jammer=jammer)    
    #plot_scenario_with_path_colored(sample, result, savepath=dijkstra_save_path, jammer=jammer, debug=debug)
    animate_scenario_with_path_colored(sample, result, savepath=animation_save_path)
